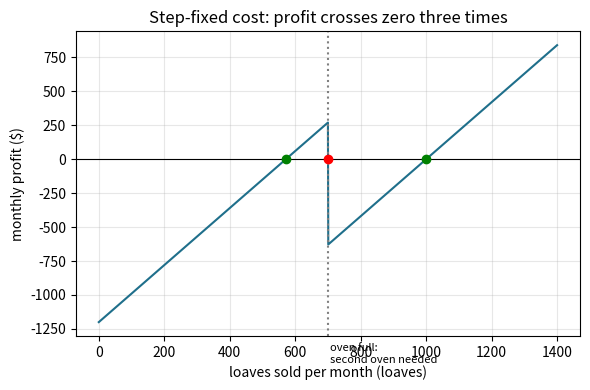
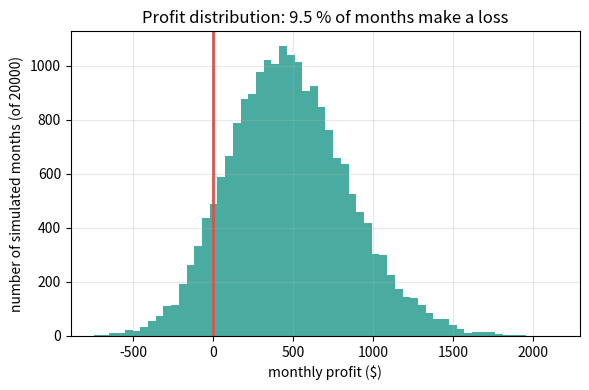
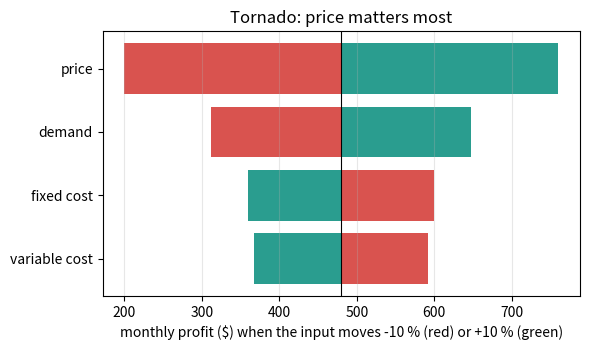
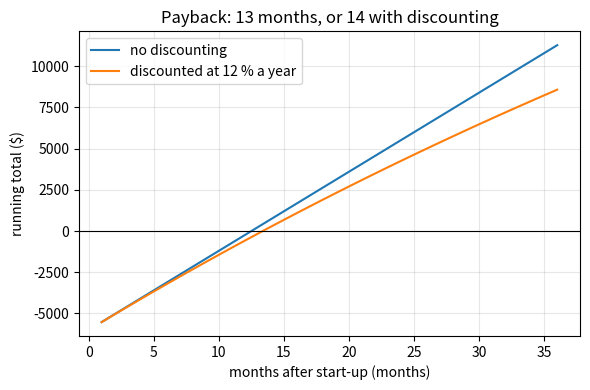

Recreate these plots in Python, in order.
"""Session 3 (Level 3): a break-even model that admits it is uncertain.

Run:  python start.py 3
"""
# %% [markdown]
# # Session 3: break-even with a mix, steps, uncertainty and time
# **A. Real-world problem.** The made-up bakery of Session 2 is more complicated than one
# product with one price. It sells bread *and* cakes, it must buy a second oven when it grows,
# its prices, costs and customers are never exactly what the plan says, and the start-up money
# is paid back slowly, over months. A single break-even number hides all of that. Today you
# build the richer model, check it against a formula, and ask which input matters most.
#
# *General education only: the bakery and its numbers are made up, and this is not
# financial advice.*

# %%
import math
import pathlib

import numpy as np

OUT = (pathlib.Path(__file__).resolve().parent if "__file__" in globals() else pathlib.Path(".")) / "out"

F, P, V, Q = 1200.0, 3.50, 1.40, 800.0          # as in Session 2
DEMAND_A, DEMAND_B = 1675.0, 250.0              # loaves per month = 1675 - 250 * price
PRODUCTS = {"loaf": (3.50, 1.40), "cake": (18.0, 9.0)}   # (price, variable cost) in dollars each


# %% [markdown]
# ## Step 1: several products and a sales mix
# The **sales mix** says what share of the *units* sold each product has. The weighted
# contribution margin is the mix-weighted average of (p - v). Break-even units for the
# whole bakery: F / weighted margin. Changing the mix changes the answer even if F does not.

# %%
def weighted_cm(mix):
    """Weighted contribution margin, dollars per unit sold; mix = {product: share of units}."""
    if abs(sum(mix.values()) - 1.0) > 1e-9:
        raise ValueError("mix shares must add up to 1")
    return sum(share * (PRODUCTS[name][0] - PRODUCTS[name][1]) for name, share in mix.items())


def multi_break_even(mix, fixed=F):
    """Total break-even units and units of each product (None if the mix earns nothing)."""
    w = weighted_cm(mix)
    if w <= 0:
        return None
    total = fixed / w
    return total, {name: share * total for name, share in mix.items()}


# %% [markdown]
# ## Step 2: step-fixed costs (a second oven)
# One oven bakes at most 700 loaves a month and costs $1200 a month in all. Above 700 loaves a
# second oven adds $900. So the fixed cost jumps, and the profit line jumps down with it.
# That can create *several* crossings of zero. We find them by scanning whole loaves.

# %%
def step_fixed(q, base=F, extra=900.0, cap=700):
    """Fixed cost needed to bake q loaves: base for the first oven, `extra` for each further one."""
    ovens = max(1, int(math.ceil(q / cap - 1e-12)))
    return base + extra * (ovens - 1)


def profit_step(q, p=P, v=V, base=F, extra=900.0, cap=700):
    return (p - v) * q - step_fixed(q, base, extra, cap)


def sign_changes(fn, q_max=1400):
    """Scan q = 0, 1, 2, ... and report each place where 'profit >= 0' flips: (q_before, q_after, 'up' or 'down')."""
    out = []
    prev = fn(0) >= -1e-9
    for q in range(1, q_max + 1):
        now = fn(q) >= -1e-9
        if now != prev:
            out.append((q - 1, q, "up" if now else "down"))
        prev = now
    return out


def step_break_evens(p=P, v=V, base=F, extra=900.0, cap=700, ovens_max=2):
    """Formula for each oven count k: q_k = F_k / (p - v), kept only if it lies inside that step."""
    res = []
    for k in range(1, ovens_max + 1):
        qk = (base + extra * (k - 1)) / (p - v)
        if (k - 1) * cap < qk <= k * cap:
            res.append(qk)
    return res


# %% [markdown]
# ## Step 3: uncertainty (Monte Carlo)
# Price, variable cost and demand are never exactly as planned. We draw 20000 random
# "months" from normal distributions (seeded, so every run gives the same numbers) and
# compute the profit of each one. The share of months with profit < 0 is the loss probability.

# %%
def simulate_profit(n=20000, seed=42, p_mu=P, p_sd=0.20, v_mu=V, v_sd=0.15, d_mu=Q, d_sd=150.0, fixed=F):
    rng = np.random.default_rng(seed)
    price = rng.normal(p_mu, p_sd, n)
    vcost = rng.normal(v_mu, v_sd, n)
    demand = np.maximum(rng.normal(d_mu, d_sd, n), 0.0)
    return (price - vcost) * demand - fixed


def summarize(profits):
    return {"mean": float(np.mean(profits)), "std": float(np.std(profits)),
            "p5": float(np.percentile(profits, 5)), "p50": float(np.percentile(profits, 50)),
            "p95": float(np.percentile(profits, 95)), "loss": float(np.mean(profits < 0))}


def loss_probability_demand_only(d_mu=Q, d_sd=150.0, fixed=F, p=P, v=V):
    """Reference formula when only demand is random: P(q < q*) = Phi((q* - mean) / sd)."""
    z = (fixed / (p - v) - d_mu) / d_sd
    return 0.5 * (1.0 + math.erf(z / math.sqrt(2.0)))


# %% [markdown]
# ## Step 4: which input matters most (tornado)
# Move one input at a time by -10 % and +10 %, keep the others at plan, and record the profit.
# The input with the widest swing is the one to watch.

# %%
def model_profit(p=P, v=V, q=Q, fixed=F):
    return (p - v) * q - fixed


def tornado(pct=0.10):
    """List of (name, profit_low, profit_high, swing) sorted by swing, largest first."""
    base = {"price": P, "variable cost": V, "demand": Q, "fixed cost": F}
    keys = {"price": "p", "variable cost": "v", "demand": "q", "fixed cost": "fixed"}
    rows = []
    for name, value in base.items():
        lo = model_profit(**{keys[name]: value * (1 - pct)})
        hi = model_profit(**{keys[name]: value * (1 + pct)})
        rows.append((name, lo, hi, abs(hi - lo)))
    return sorted(rows, key=lambda r: -r[3])


# %% [markdown]
# ## Step 5: time value - payback and net present value
# Start-up money is spent now; profit arrives month by month. A dollar next year is worth a
# little less than a dollar today, so we *discount* each month's cash by the monthly rate.
# (The openloan repo converts rates the same way for loans.) Payback = first month in which
# the running total reaches the start-up cost. NPV = discounted cash received - start-up cost.

# %%
def monthly_rate(annual):
    return (1.0 + annual) ** (1.0 / 12.0) - 1.0


def cumulative_cash(startup, flows, annual_rate=0.0):
    """Running total after each month, starting from -startup."""
    r = monthly_rate(annual_rate)
    t = np.arange(1, len(flows) + 1)
    return -startup + np.cumsum(np.asarray(flows, dtype=float) / (1.0 + r) ** t)


def payback_month(startup, flows, annual_rate=0.0):
    """First whole month with running total >= 0 (None if it never pays back in the horizon)."""
    ok = np.nonzero(cumulative_cash(startup, flows, annual_rate) >= -1e-9)[0]
    return int(ok[0]) + 1 if len(ok) else None


def npv(startup, flows, annual_rate):
    return float(cumulative_cash(startup, flows, annual_rate)[-1])


# %% [markdown]
# ## Step 6: failure cases
# (a) If the price is not above the variable cost there is *no* break-even; the planner must
# say so. (b) If demand falls as price rises, there may be two break-even prices, or none.

# %%
def demand(price):
    return np.maximum(DEMAND_A - DEMAND_B * np.asarray(price, dtype=float), 0.0)


def profit_at_price(price, fixed=F, v=V):
    return (np.asarray(price, dtype=float) - v) * demand(price) - fixed


def break_even_prices(fixed=F, v=V):
    """Prices where profit = 0 with linear demand: roots of (p - v)(a - b p) = F. Empty list if none."""
    b1 = (DEMAND_A + DEMAND_B * v) / DEMAND_B
    c1 = (DEMAND_A * v + fixed) / DEMAND_B
    disc = b1 * b1 - 4 * c1
    if disc < 0:
        return []
    r = math.sqrt(disc)
    return [(b1 - r) / 2, (b1 + r) / 2]


def plan(fixed, p, v):
    """What a careful planner says: the break-even, or the reason there is none."""
    if p <= v:
        return f"No break-even: the price {p:.2f} does not cover the variable cost {v:.2f}."
    return f"Break-even at {fixed / (p - v):.1f} units."


# %% [markdown]
# ## Step 7: choose price and capacity (the mini-project engine)
# Three oven sizes: capacity (loaves/month) -> (fixed cost per month, start-up cost).
# Sales = min(demand, capacity). For each choice we report break-even, margin of safety,
# loss probability and payback.

# %%
OPTIONS = {600: (1000.0, 5000.0), 800: (1300.0, 6500.0), 1000: (1600.0, 8000.0)}


def evaluate(price, capacity, n=20000, seed=7, v_mu=V, v_sd=0.15, d_sd=150.0, horizon=36):
    fixed, startup = OPTIONS[capacity]
    rng = np.random.default_rng(seed)
    vcost = rng.normal(v_mu, v_sd, n)
    want = np.maximum(rng.normal(float(demand(price)), d_sd, n), 0.0)
    sold = np.minimum(want, capacity)
    pr = (price - vcost) * sold - fixed
    mean_profit = float(np.mean(pr))
    q_star = fixed / (price - v_mu) if price > v_mu else None
    mean_sold = float(np.mean(sold))
    mos = None if q_star is None else (mean_sold - q_star) / mean_sold
    return {"price": price, "capacity": capacity, "break_even": q_star, "mean_sold": mean_sold,
            "mos": mos, "mean_profit": mean_profit, "loss": float(np.mean(pr < 0)),
            "payback": payback_month(startup, [mean_profit] * horizon)}


def passes(r):
    """Mini-project rule: loss probability <= 5 %, payback within 12 months, margin of safety >= 20 %."""
    return r["loss"] <= 0.05 and r["payback"] is not None and r["payback"] <= 12 and r["mos"] is not None and r["mos"] >= 0.20


# %% [markdown]
# ## See it
# Three figures: the broken-up profit line with its crossings, the Monte Carlo histogram,
# and the tornado chart.

# %%
if __name__ == "__main__":
    import matplotlib.pyplot as plt

    OUT.mkdir(exist_ok=True)
    for name, mix in {"80/20": {"loaf": 0.8, "cake": 0.2}, "90/10": {"loaf": 0.9, "cake": 0.1},
                      "60/40": {"loaf": 0.6, "cake": 0.4}}.items():
        tot, parts = multi_break_even(mix)
        print(f"mix loaf/cake {name}: weighted margin {weighted_cm(mix):.2f}, break-even {tot:.1f} units "
              f"({parts['loaf']:.1f} loaves, {parts['cake']:.1f} cakes)")
    print("sign changes:", sign_changes(profit_step), " formula:", [round(x, 2) for x in step_break_evens()])
    prof = simulate_profit()
    s = summarize(prof)
    print({k: round(x, 4) for k, x in s.items()})
    only = simulate_profit(p_sd=0.0, v_sd=0.0)
    print(f"demand only: simulated loss {np.mean(only < 0):.4f}, formula {loss_probability_demand_only():.4f}")
    for row in tornado():
        print(f"tornado {row[0]:14s} low {row[1]:7.1f} high {row[2]:7.1f} swing {row[3]:6.1f}")
    flows = [480.0] * 36
    print("payback", payback_month(6000, flows), "discounted payback", payback_month(6000, flows, 0.12),
          "NPV 24 months", round(npv(6000, flows[:24], 0.12), 2), "undiscounted", round(npv(6000, flows[:24], 0.0), 2))
    print("break-even prices", np.round(break_even_prices(), 3), " F=1800:", break_even_prices(1800.0))
    print(plan(1200, 1.4, 1.4))
    for cap in OPTIONS:
        for price in (3.5, 4.0, 4.25, 4.5):
            r = evaluate(price, cap)
            print(cap, price, round(r["break_even"], 1), round(r["mean_sold"], 1), round(r["mos"], 3),
                  round(r["mean_profit"], 1), round(r["loss"], 3), r["payback"], passes(r))

    # figure 1: step profit
    q = np.arange(0, 1401)
    fig, ax = plt.subplots(figsize=(6, 4))
    ax.plot(q, [profit_step(x) for x in q], color="#1f6f8b", lw=1.5)
    ax.axhline(0, color="black", lw=0.8)
    ax.axvline(700, color="gray", ls=":")
    ax.text(705, -1500, "oven full:\nsecond oven needed", fontsize=8)
    for a, b, d in sign_changes(profit_step):
        ax.plot([b], [0], "ro" if d == "down" else "go")
    ax.set_xlabel("loaves sold per month (loaves)")
    ax.set_ylabel("monthly profit ($)")
    ax.set_title("Step-fixed cost: profit crosses zero three times")
    ax.grid(alpha=0.3)
    fig.tight_layout()
    fig.savefig(OUT / "step_profit.png", dpi=120)

    # figure 2: histogram
    fig2, ax2 = plt.subplots(figsize=(6, 4))
    ax2.hist(prof, bins=60, color="#2a9d8f", alpha=0.85)
    ax2.axvline(0, color="#d9534f", lw=2)
    ax2.set_xlabel("monthly profit ($)")
    ax2.set_ylabel("number of simulated months (of 20000)")
    ax2.set_title(f"Profit distribution: {100 * s['loss']:.1f} % of months make a loss")
    ax2.grid(alpha=0.3)
    fig2.tight_layout()
    fig2.savefig(OUT / "profit_hist.png", dpi=120)

    # figure 3: tornado
    rows = tornado()[::-1]
    base = model_profit()
    fig3, ax3 = plt.subplots(figsize=(6, 3.6))
    for i, (name, lo, hi, _) in enumerate(rows):
        ax3.barh(i, hi - base, left=base, color="#2a9d8f")
        ax3.barh(i, lo - base, left=base, color="#d9534f")
    ax3.set_yticks(range(len(rows)))
    ax3.set_yticklabels([r[0] for r in rows])
    ax3.axvline(base, color="black", lw=0.8)
    ax3.set_xlabel("monthly profit ($) when the input moves -10 % (red) or +10 % (green)")
    ax3.set_title("Tornado: price matters most")
    ax3.grid(alpha=0.3, axis="x")
    fig3.tight_layout()
    fig3.savefig(OUT / "tornado.png", dpi=120)

    # figure 4: payback
    fig4, ax4 = plt.subplots(figsize=(6, 4))
    months = np.arange(1, 37)
    ax4.plot(months, cumulative_cash(6000, flows), label="no discounting")
    ax4.plot(months, cumulative_cash(6000, flows, 0.12), label="discounted at 12 % a year")
    ax4.axhline(0, color="black", lw=0.8)
    ax4.set_xlabel("months after start-up (months)")
    ax4.set_ylabel("running total ($)")
    ax4.set_title("Payback: 13 months, or 14 with discounting")
    ax4.grid(alpha=0.3)
    ax4.legend()
    fig4.tight_layout()
    fig4.savefig(OUT / "payback.png", dpi=120)
    print("saved figures in", OUT)

# %% [markdown]
# ## Try it
# Do the coding tasks, answer the four questions in the README (section F), then run the
# checkpoint.
